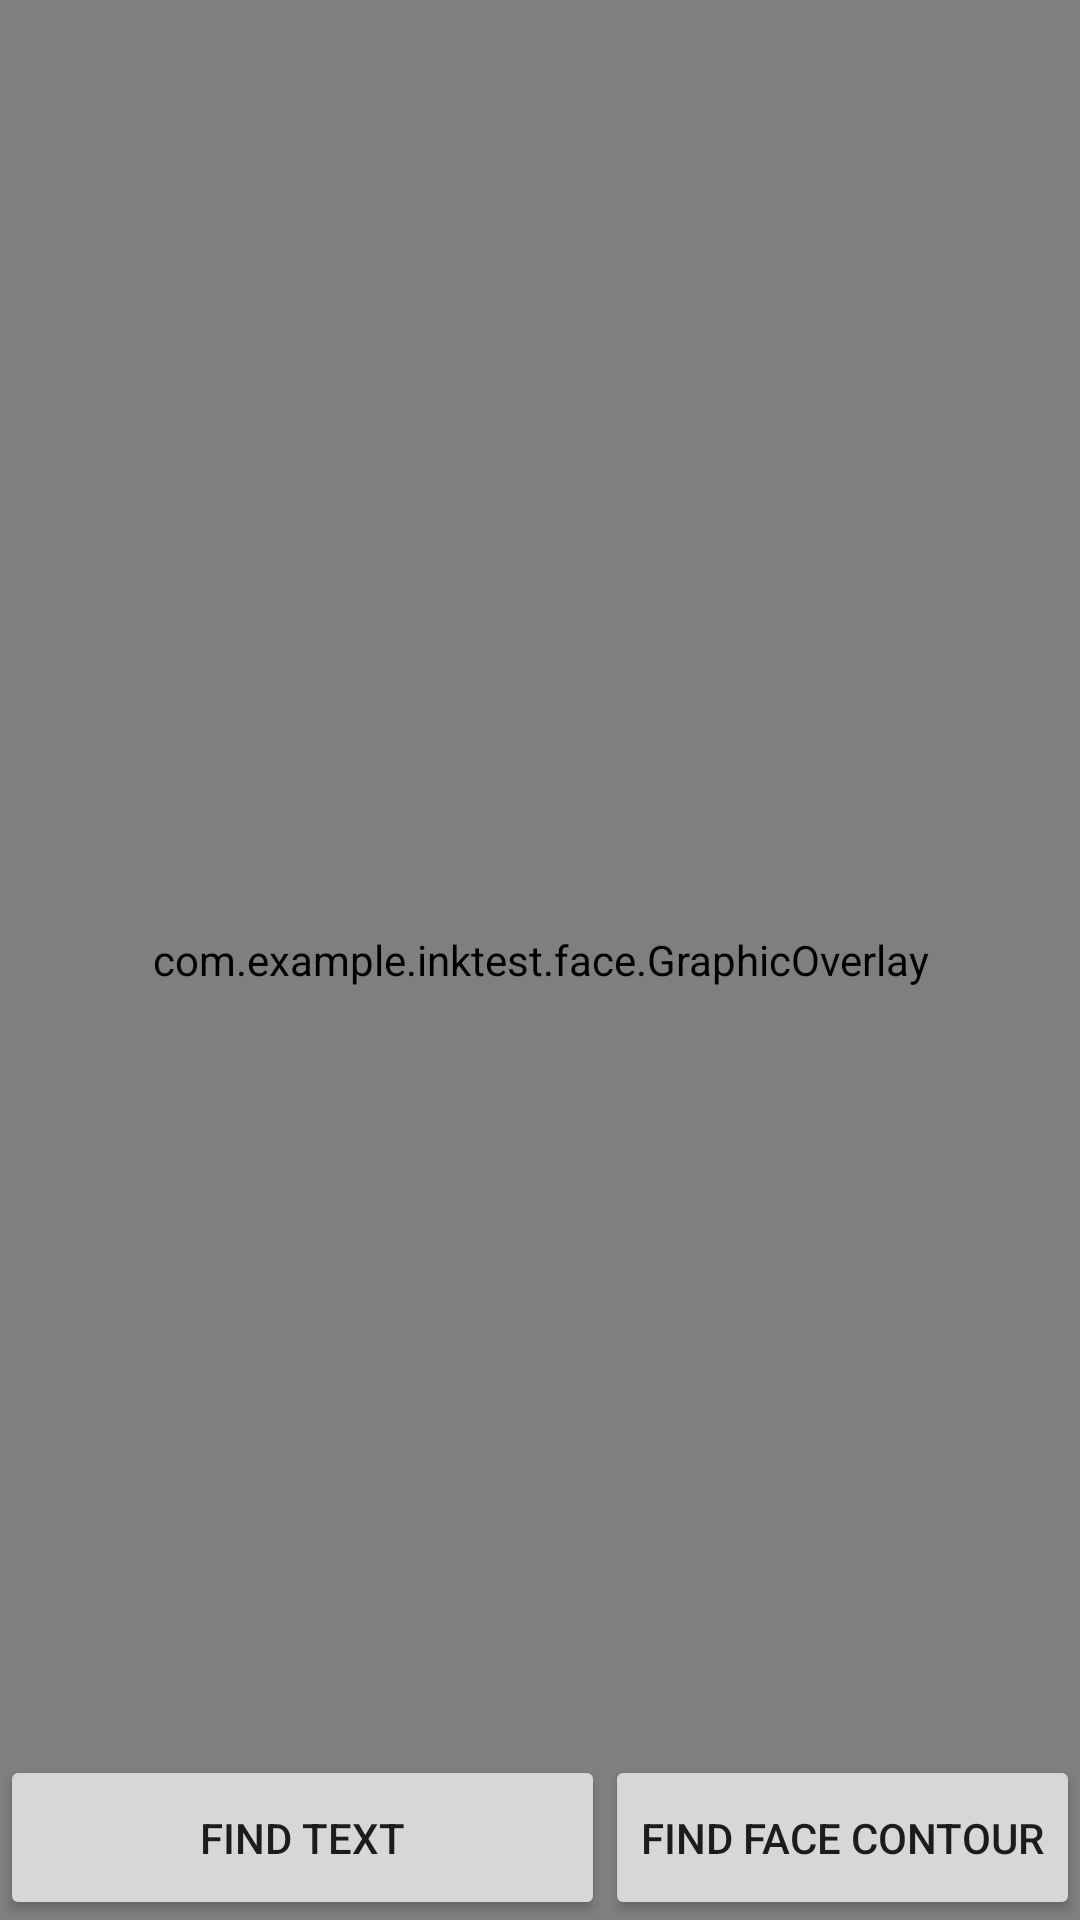

Produce the Android XML layout that renders to this screen, including the resource entries it uses.
<!-- AndroidManifest.xml: application theme Theme.InkTest -->
<!-- res/layout/activity_face_camera.xml -->
<?xml version="1.0" encoding="utf-8"?>
<androidx.constraintlayout.widget.ConstraintLayout xmlns:android="http://schemas.android.com/apk/res/android"
    xmlns:app="http://schemas.android.com/apk/res-auto"
    xmlns:tools="http://schemas.android.com/tools"
    android:layout_width="match_parent"
    android:layout_height="match_parent"
    tools:context=".MainActivity">

    <androidx.camera.view.PreviewView
        android:id="@+id/preview_view"
        android:layout_width="match_parent"
        android:layout_height="match_parent"
        android:scaleType="fitCenter"
        app:layout_constraintBottom_toTopOf="@+id/button_text"
        app:layout_constraintLeft_toLeftOf="parent"
        app:layout_constraintRight_toRightOf="parent"
        app:layout_constraintTop_toTopOf="parent" />

    <com.example.inktest.face.GraphicOverlay
        android:id="@+id/graphic_overlay"
        android:layout_width="match_parent"
        android:layout_height="match_parent"
        app:layout_constraintBottom_toBottomOf="@id/preview_view"
        app:layout_constraintLeft_toLeftOf="@id/preview_view"
        app:layout_constraintRight_toRightOf="@id/preview_view"
        app:layout_constraintTop_toTopOf="@id/preview_view" />

    <Spinner
        android:id="@+id/spinner"
        android:layout_width="match_parent"
        android:layout_height="wrap_content"
        android:background="@android:drawable/btn_dropdown"
        android:spinnerMode="dropdown"
        android:visibility="gone"
        app:layout_constraintBottom_toTopOf="@id/button_text"
        app:layout_constraintLeft_toLeftOf="parent"
        app:layout_constraintRight_toRightOf="parent" />

    <Button
        android:id="@+id/button_text"
        android:layout_width="0dp"
        android:layout_height="55dp"
        android:text="@string/find_text_button"
        app:layout_constraintBottom_toBottomOf="parent"
        app:layout_constraintLeft_toLeftOf="parent"
        app:layout_constraintRight_toLeftOf="@id/button_face" />

    <Button
        android:id="@+id/button_face"
        android:layout_width="0dp"
        android:layout_height="55dp"
        android:text="@string/find_face_contour_button"
        app:layout_constraintBottom_toBottomOf="parent"
        app:layout_constraintEnd_toEndOf="parent"
        app:layout_constraintLeft_toRightOf="@id/button_text" />

</androidx.constraintlayout.widget.ConstraintLayout>
<!-- resources referenced by this layout -->
<resources>
  <string name="find_face_contour_button">Find face contour</string>
  <string name="find_text_button">Find text</string>
  <style name="Theme.InkTest" parent="Base.Theme.InkTest" />
  <style name="Base.Theme.InkTest" parent="Theme.Material3.DayNight.NoActionBar">
          
          
      </style>
</resources>
